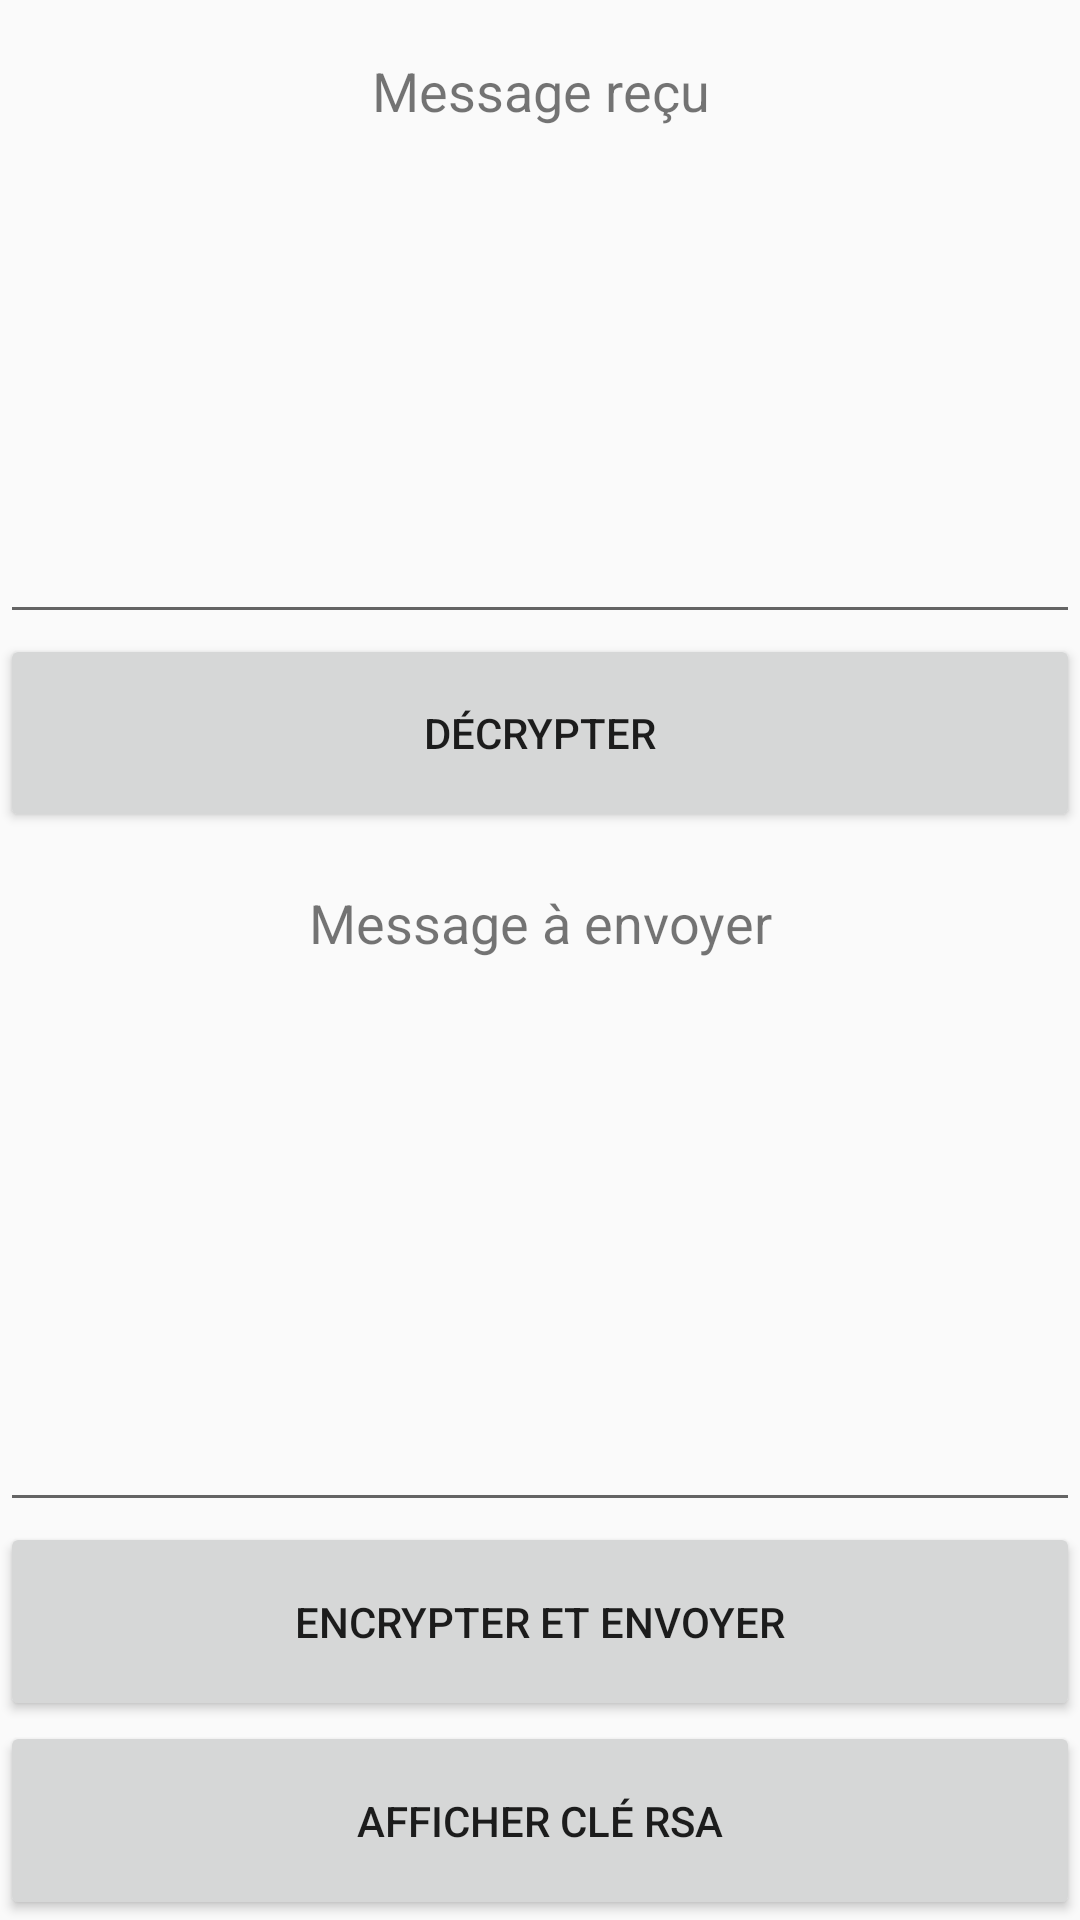

Here is an Android app screen rendered from its layout file. Give the layout XML and the strings, colors and styles it references.
<!-- AndroidManifest.xml: application theme AppTheme -->
<!-- res/layout/activity_second.xml -->
<?xml version="1.0" encoding="utf-8"?>
<androidx.constraintlayout.widget.ConstraintLayout xmlns:android="http://schemas.android.com/apk/res/android"
    xmlns:app="http://schemas.android.com/apk/res-auto"
    xmlns:tools="http://schemas.android.com/tools"
    android:layout_width="match_parent"
    android:layout_height="match_parent"
    tools:context=".SecondAct">

    <LinearLayout
        android:layout_width="match_parent"
        android:layout_height="match_parent"
        android:orientation="vertical"
        android:weightSum="40">

        <TextView
            android:id="@+id/textView"
            android:layout_width="match_parent"
            android:layout_height="wrap_content"
            android:layout_weight="4"
            android:gravity="center"
            android:text="@string/message_re_u"
            android:textSize="18sp" />

        <EditText
            android:id="@+id/editTextmessage_recu"
            android:layout_width="match_parent"
            android:layout_height="wrap_content"
            android:layout_weight="12"
            android:ems="10"
            android:gravity="start|top"
            android:inputType="textMultiLine" />

        <Button
            android:id="@+id/buttonDecrypt"
            android:layout_width="match_parent"
            android:layout_height="wrap_content"
            android:layout_weight="2"
            android:text="@string/d_crypter" />

        <TextView
            android:id="@+id/textView3"
            android:layout_width="match_parent"
            android:layout_height="wrap_content"
            android:layout_weight="4"
            android:gravity="center"
            android:text="@string/message_envoyer"
            android:textSize="18sp"
            app:autoSizeTextType="none" />

        <EditText
            android:id="@+id/editText_message_crypter"
            android:layout_width="match_parent"
            android:layout_height="wrap_content"
            android:layout_weight="14"
            android:ems="10"
            android:gravity="start|top"
            android:inputType="textMultiLine" />

        <Button
            android:id="@+id/button_encrypter_send"
            android:layout_width="match_parent"
            android:layout_height="wrap_content"
            android:layout_weight="2"
            android:text="@string/encrypter_et_envoyer" />

        <Button
            android:id="@+id/button_affiche_cle"
            android:layout_width="match_parent"
            android:layout_height="wrap_content"
            android:layout_weight="2"
            android:text="@string/afficher_cl_rsa"
            tools:ignore="InvalidId" />
    </LinearLayout>
</androidx.constraintlayout.widget.ConstraintLayout>
<!-- resources referenced by this layout -->
<resources>
  <string name="afficher_cl_rsa">Afficher clé RSA</string>
  <string name="d_crypter">Décrypter</string>
  <string name="encrypter_et_envoyer">Encrypter et Envoyer</string>
  <string name="message_envoyer">Message à envoyer</string>
  <string name="message_re_u">Message reçu</string>
  <style name="AppTheme" parent="Theme.AppCompat.Light.DarkActionBar">
          
          <item name="colorPrimary">@color/beauBleu</item>
          <item name="colorPrimaryDark">@color/colorPrimaryDark</item>
          <item name="colorAccent">@color/colorAccent</item>
      </style>
  <color name="colorPrimaryDark">#00574B</color>
  <color name="colorAccent">#D81B60</color>
</resources>
